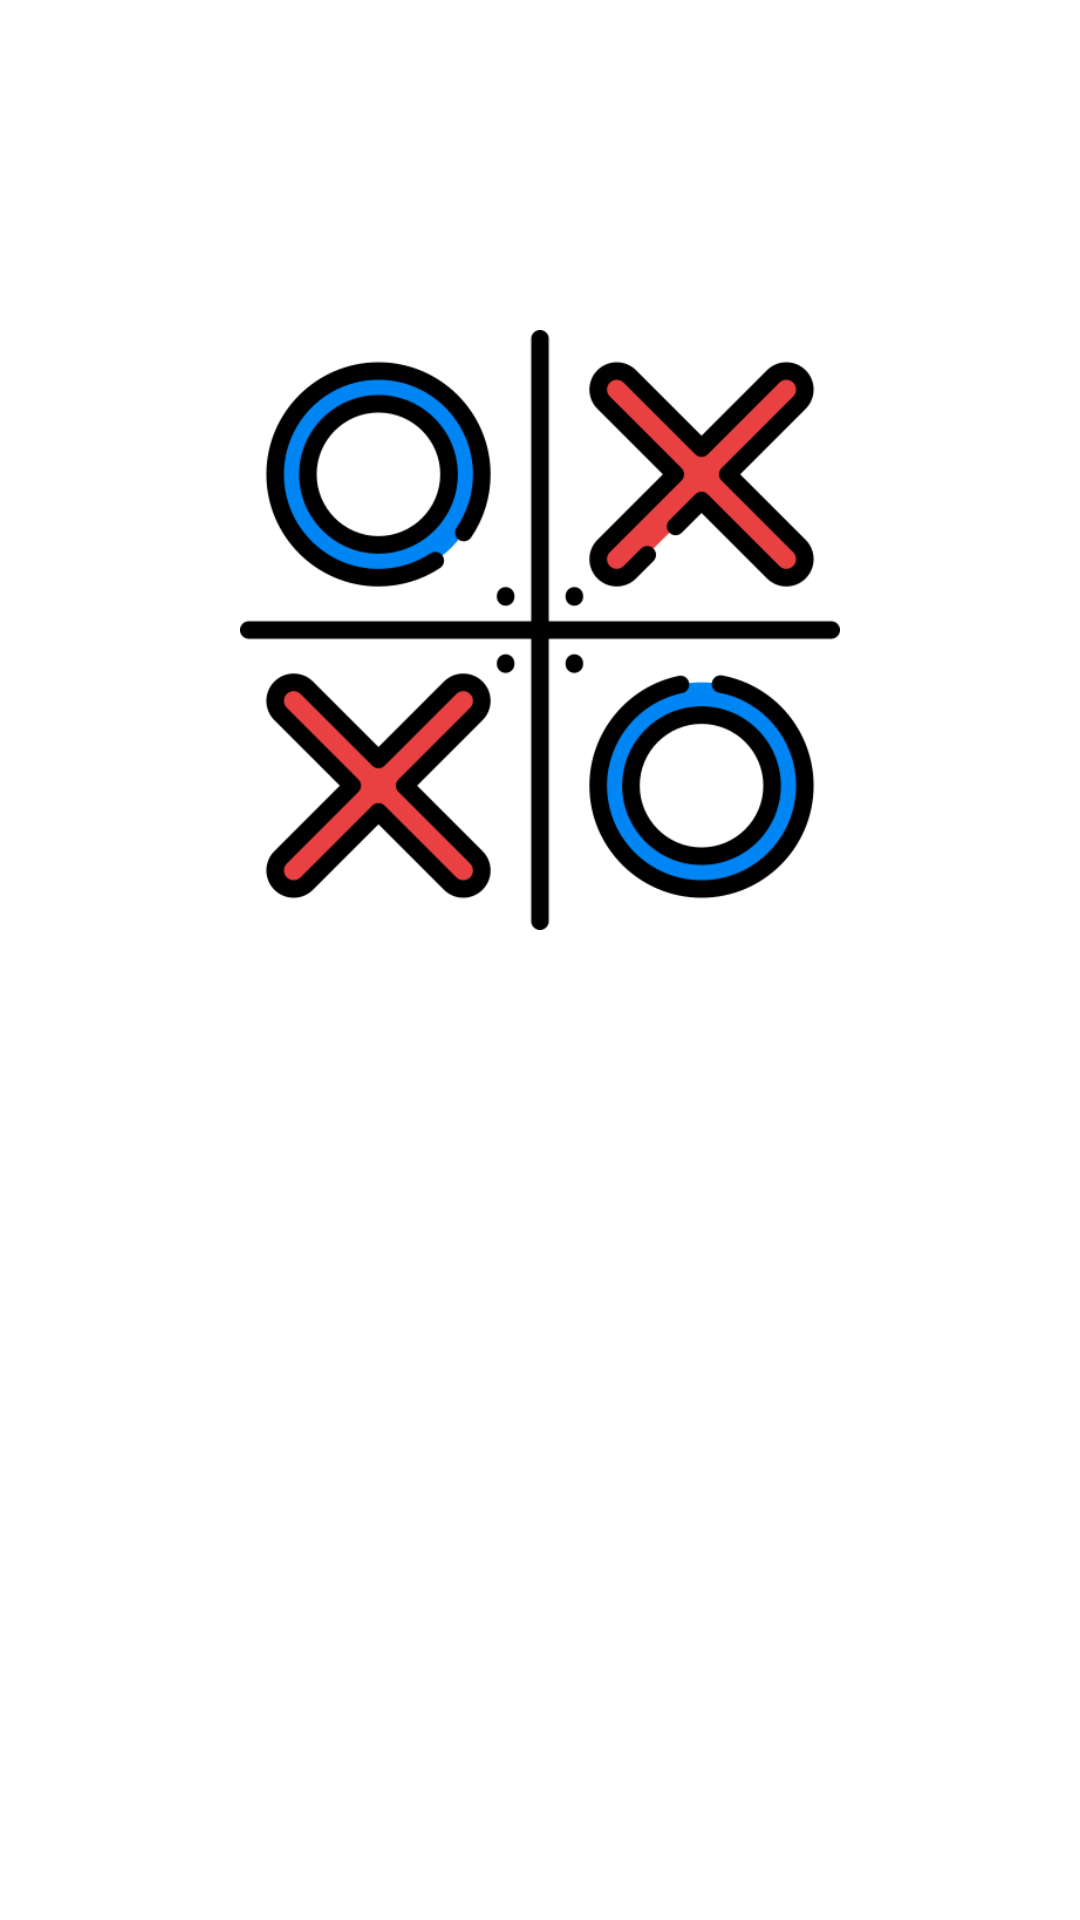

Reconstruct the res/layout file that produces this screen, plus the resources it refers to.
<!-- AndroidManifest.xml: activity theme Theme.XOTournament.Splash -->
<!-- res/layout/activity_splash.xml -->
<?xml version="1.0" encoding="utf-8"?>
<RelativeLayout xmlns:android="http://schemas.android.com/apk/res/android"
    android:layout_width="match_parent"
    android:layout_height="match_parent"
    android:background="@drawable/gradient_background"
    android:gravity="center">

    <ImageView
        android:id="@+id/splash_logo"
        android:layout_width="200dp"
        android:layout_height="200dp"
        android:layout_centerInParent="true"
        android:src="@drawable/ic_xo_logo"
        android:contentDescription="@string/app_name" />

    <TextView
        android:id="@+id/splash_title"
        android:layout_width="wrap_content"
        android:layout_height="wrap_content"
        android:layout_below="@id/splash_logo"
        android:layout_centerHorizontal="true"
        android:layout_marginTop="24dp"
        android:text="@string/app_name"
        android:textSize="36sp"
        android:textStyle="bold"
        android:textColor="@android:color/white"
        android:fontFamily="sans-serif-medium" />

    <TextView
        android:layout_width="wrap_content"
        android:layout_height="wrap_content"
        android:layout_alignParentBottom="true"
        android:layout_centerHorizontal="true"
        android:layout_marginBottom="32dp"
        android:text="@string/loading"
        android:textColor="@android:color/white"
        android:textSize="16sp" />

</RelativeLayout>
<!-- resources referenced by this layout -->
<resources>
  <!-- drawable ic_xo_logo: png bitmap (drawable, 31278 bytes) -->
  <string name="app_name">X-O Tournament</string>
  <string name="loading">Loading…</string>
  <style name="Theme.XOTournament.Splash" parent="Theme.XOTournament.NoActionBar">
          <item name="android:windowBackground">@drawable/gradient_background</item>
          <item name="android:statusBarColor">@android:color/transparent</item>
      </style>
  <style name="Theme.XOTournament.NoActionBar" parent="Theme.XOTournament">
          <item name="windowActionBar">false</item>
          <item name="windowNoTitle">true</item>
      </style>
  <style name="Theme.XOTournament" parent="Theme.MaterialComponents.DayNight.DarkActionBar">
          <item name="colorPrimary">@color/primary</item>
          <item name="colorPrimaryDark">@color/primary_dark</item>
          <item name="colorAccent">@color/accent</item>
          <item name="android:statusBarColor">@color/primary_dark</item>
      </style>
  <color name="primary">#667eea</color>
  <color name="primary_dark">#5568d3</color>
  <color name="accent">#764ba2</color>
</resources>
